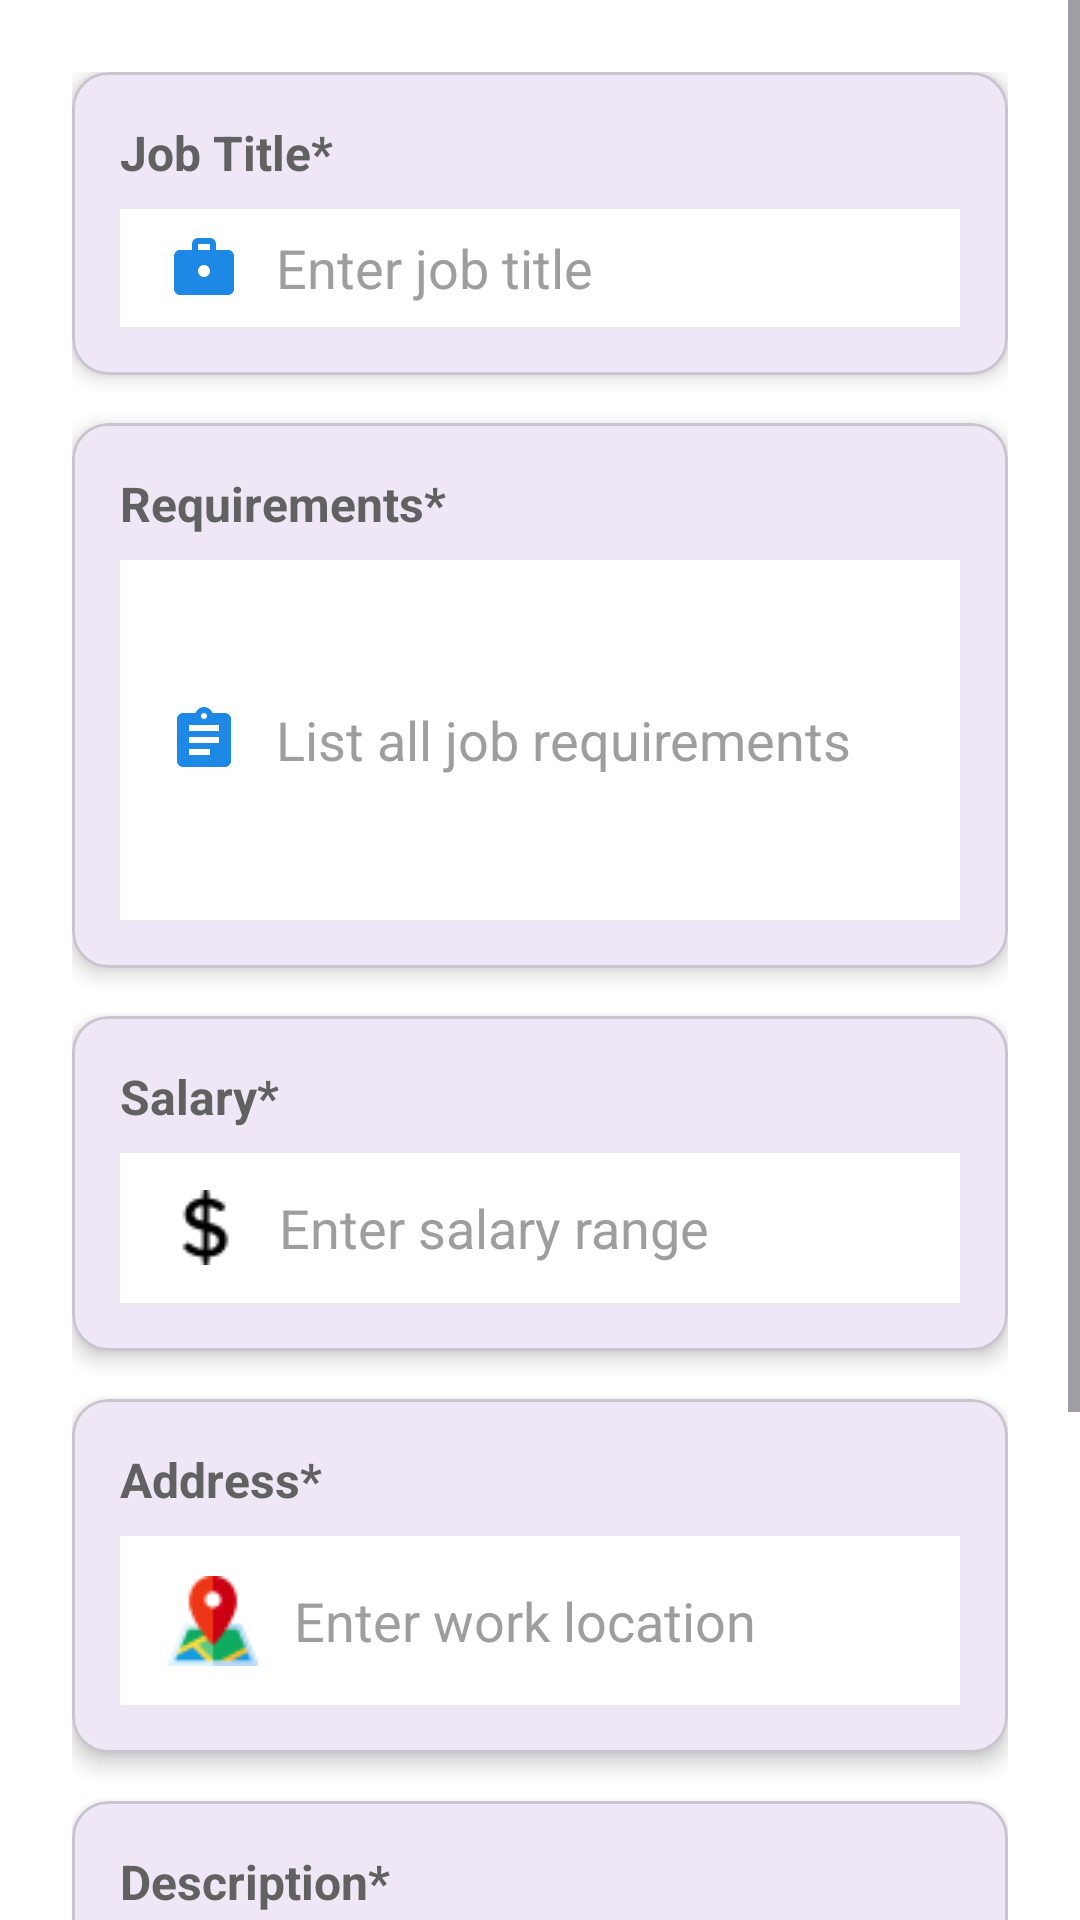

Android layout source for this screen:
<!-- AndroidManifest.xml: application theme Theme.JobHub -->
<!-- res/layout/main_job_detail.xml -->
<?xml version="1.0" encoding="utf-8"?>
<androidx.constraintlayout.widget.ConstraintLayout xmlns:android="http://schemas.android.com/apk/res/android"
    xmlns:app="http://schemas.android.com/apk/res-auto"
    android:layout_width="match_parent"
    android:layout_height="match_parent"
    android:background="@color/white">

    <ScrollView
        android:id="@+id/scrollView"
        android:layout_width="match_parent"
        android:layout_height="0dp"
        android:fillViewport="true"
        app:layout_constraintTop_toTopOf="parent"
        app:layout_constraintBottom_toBottomOf="parent">

        <LinearLayout
            android:layout_width="match_parent"
            android:layout_height="wrap_content"
            android:orientation="vertical"
            android:padding="24dp">

            <com.google.android.material.card.MaterialCardView
                android:layout_width="match_parent"
                android:layout_height="wrap_content"
                android:layout_marginBottom="16dp"
                app:cardCornerRadius="12dp"
                app:cardElevation="4dp">

                <LinearLayout
                    android:layout_width="match_parent"
                    android:layout_height="101dp"
                    android:orientation="vertical"
                    android:padding="16dp">

                    <TextView
                        android:layout_width="wrap_content"
                        android:layout_height="wrap_content"
                        android:layout_marginBottom="8dp"
                        android:text="Job Title*"
                        android:textColor="@color/gray_700"
                        android:textSize="16sp"
                        android:textStyle="bold" />

                    <EditText
                        android:id="@+id/edtTitle"
                        android:layout_width="match_parent"
                        android:layout_height="wrap_content"
                        android:background="@android:color/white"
                        android:drawableStart="@drawable/icon_job_title"
                        android:drawablePadding="12dp"
                        android:hint="Enter job title"
                        android:inputType="text"
                        android:minHeight="50dp"
                        android:paddingHorizontal="16dp"
                        android:textColor="@color/black"
                        android:textColorHint="@color/gray_500" />
                </LinearLayout>
            </com.google.android.material.card.MaterialCardView>

            <com.google.android.material.card.MaterialCardView
                android:layout_width="match_parent"
                android:layout_height="wrap_content"
                android:layout_marginBottom="16dp"
                app:cardCornerRadius="12dp"
                app:cardElevation="4dp">

                <LinearLayout
                    android:layout_width="match_parent"
                    android:layout_height="match_parent"
                    android:orientation="vertical"
                    android:padding="16dp">

                    <TextView
                        android:layout_width="wrap_content"
                        android:layout_height="wrap_content"
                        android:layout_marginBottom="8dp"
                        android:text="Requirements*"
                        android:textColor="@color/gray_700"
                        android:textSize="16sp"
                        android:textStyle="bold" />

                    <EditText
                        android:id="@+id/edtRequirements"
                        android:layout_width="match_parent"
                        android:layout_height="wrap_content"
                        android:background="@android:color/white"
                        android:drawableStart="@drawable/icon_requirements"
                        android:drawablePadding="12dp"
                        android:paddingHorizontal="16dp"
                        android:hint="List all job requirements"
                        android:inputType="textMultiLine"
                        android:minHeight="120dp"
                        android:textColor="@color/black"
                        android:textColorHint="@color/gray_500" />
                </LinearLayout>
            </com.google.android.material.card.MaterialCardView>

            <com.google.android.material.card.MaterialCardView
                android:layout_width="match_parent"
                android:layout_height="wrap_content"
                android:layout_marginBottom="16dp"
                app:cardCornerRadius="12dp"
                app:cardElevation="4dp">

                <LinearLayout
                    android:layout_width="match_parent"
                    android:layout_height="wrap_content"
                    android:orientation="vertical"
                    android:padding="16dp">

                    <TextView
                        android:layout_width="wrap_content"
                        android:layout_height="wrap_content"
                        android:layout_marginBottom="8dp"
                        android:text="Salary*"
                        android:textColor="@color/gray_700"
                        android:textSize="16sp"
                        android:textStyle="bold" />

                    <EditText
                        android:id="@+id/edtSalary"
                        android:layout_width="match_parent"
                        android:layout_height="wrap_content"
                        android:background="@android:color/white"
                        android:drawableStart="@drawable/icon_dollar"
                        android:drawablePadding="12dp"
                        android:hint="Enter salary range"
                        android:inputType="numberDecimal"
                        android:minHeight="50dp"
                        android:paddingHorizontal="16dp"
                        android:textColor="@color/black"
                        android:textColorHint="@color/gray_500" />
                </LinearLayout>
            </com.google.android.material.card.MaterialCardView>

            <com.google.android.material.card.MaterialCardView
                android:layout_width="match_parent"
                android:layout_height="wrap_content"
                android:layout_marginBottom="16dp"
                app:cardCornerRadius="12dp"
                app:cardElevation="4dp">

                <LinearLayout
                    android:layout_width="match_parent"
                    android:layout_height="118dp"
                    android:orientation="vertical"
                    android:padding="16dp">

                    <TextView
                        android:layout_width="wrap_content"
                        android:layout_height="wrap_content"
                        android:layout_marginBottom="8dp"
                        android:text="Address*"
                        android:textColor="@color/gray_700"
                        android:textSize="16sp"
                        android:textStyle="bold" />

                    <EditText
                        android:id="@+id/edtLocation"
                        android:layout_width="match_parent"
                        android:layout_height="wrap_content"
                        android:background="@android:color/white"
                        android:drawableStart="@drawable/icon_location"
                        android:drawablePadding="12dp"
                        android:gravity="top|start"
                        android:hint="Enter work location"
                        android:inputType="textMultiLine"
                        android:minHeight="100dp"
                        android:padding="16dp"
                        android:scrollbars="vertical"
                        android:textColor="@color/black"
                        android:textColorHint="@color/gray_500" />
                </LinearLayout>
            </com.google.android.material.card.MaterialCardView>

            <com.google.android.material.card.MaterialCardView
                android:layout_width="match_parent"
                android:layout_height="wrap_content"
                android:layout_marginBottom="24dp"
                app:cardCornerRadius="12dp"
                app:cardElevation="4dp">

                <LinearLayout
                    android:layout_width="match_parent"
                    android:layout_height="166dp"
                    android:orientation="vertical"
                    android:padding="16dp">

                    <TextView
                        android:layout_width="wrap_content"
                        android:layout_height="wrap_content"
                        android:layout_marginBottom="8dp"
                        android:text="Description*"
                        android:textColor="@color/gray_700"
                        android:textSize="16sp"
                        android:textStyle="bold" />

                    <EditText
                        android:id="@+id/edtDescription"
                        android:layout_width="match_parent"
                        android:layout_height="wrap_content"
                        android:background="@android:color/white"
                        android:drawableStart="@drawable/icon_description"
                        android:drawablePadding="12dp"
                        android:paddingHorizontal="16dp"
                        android:hint="Provide detailed job description"
                        android:inputType="textMultiLine"
                        android:minHeight="150dp"
                        android:textColor="@color/black"
                        android:textColorHint="@color/gray_500" />
                </LinearLayout>
            </com.google.android.material.card.MaterialCardView>

            <com.google.android.material.button.MaterialButton
                android:id="@+id/btnUpdate"
                android:layout_width="match_parent"
                android:layout_height="56dp"
                android:backgroundTint="@color/blue_700"
                android:text="Save Changes"
                android:textAllCaps="false"
                android:textColor="@color/white"
                android:textSize="18sp"
                app:cornerRadius="12dp"
                app:elevation="6dp" />
        </LinearLayout>
    </ScrollView>
</androidx.constraintlayout.widget.ConstraintLayout>
<!-- resources referenced by this layout -->
<resources>
  <color name="black">#FF000000</color>
  <color name="blue_700">#1976D2</color>
  <color name="gray_500">#9E9E9E</color>
  <color name="gray_700">#616161</color>
  <color name="white">#FFFFFF</color>
  <!-- drawable icon_description (drawable) -->
  <?xml version="1.0" encoding="utf-8"?>
  <vector xmlns:android="http://schemas.android.com/apk/res/android"
      android:width="24dp"
      android:height="24dp"
      android:viewportWidth="24"
      android:viewportHeight="24"
      android:tint="@color/blue_600">
      <path
          android:fillColor="@color/blue_600"
          android:pathData="M14,2L6,2c-1.1,0 -1.99,0.9 -1.99,2L4,20c0,1.1 0.89,2 1.99,2L18,22c1.1,0 2,-0.9 2,-2L20,8l-6,-6zM16,18L8,18v-2h8v2zM16,14L8,14v-2h8v2zM13,9L13,3.5L18.5,9L13,9z"/>
  </vector>
  <!-- drawable icon_dollar: png bitmap (drawable, 546 bytes) -->
  <!-- drawable icon_job_title (drawable) -->
  <?xml version="1.0" encoding="utf-8"?>
  <vector xmlns:android="http://schemas.android.com/apk/res/android"
      android:width="24dp"
      android:height="24dp"
      android:viewportWidth="24.0"
      android:viewportHeight="24.0"
      android:tint="@color/blue_600">
      <path
          android:fillColor="#FF000000"
          android:pathData="M20,6h-4L16,4c0,-1.11 -0.89,-2 -2,-2h-4c-1.11,0 -2,0.89 -2,2v2L4,6c-1.11,0 -1.99,0.89 -1.99,2L2,19c0,1.11 0.89,2 2,2h16c1.11,0 2,-0.89 2,-2L22,8c0,-1.11 -0.89,-2 -2,-2zM12,15c-1.11,0 -2,-0.89 -2,-2s0.89,-2 2,-2 2,0.89 2,2 -0.89,2 -2,2zM14,6h-4L10,4h4v2z"/>
  </vector>
  <!-- drawable icon_location: png bitmap (drawable, 1474 bytes) -->
  <!-- drawable icon_requirements (drawable) -->
  <?xml version="1.0" encoding="utf-8"?>
  <vector xmlns:android="http://schemas.android.com/apk/res/android"
      android:width="24dp"
      android:height="24dp"
      android:viewportWidth="24.0"
      android:viewportHeight="24.0"
      android:tint="@color/blue_600">
      <path
          android:fillColor="#FF000000"
          android:pathData="M19,3h-4.18C14.4,1.84 13.3,1 12,1c-1.3,0 -2.4,0.84 -2.82,2L5,3c-1.1,0 -2,0.9 -2,2v14c0,1.1 0.9,2 2,2h14c1.1,0 2,-0.9 2,-2L21,5c0,-1.1 -0.9,-2 -2,-2zM12,3c0.55,0 1,0.45 1,1s-0.45,1 -1,1 -1,-0.45 -1,-1 0.45,-1 1,-1zM14,17L7,17v-2h7v2zM17,13L7,13v-2h10v2zM17,9L7,9L7,7h10v2z"/>
  </vector>
  <style name="Theme.JobHub" parent="android:Theme.Material.Light.NoActionBar" />
  <color name="blue_600">#1E88E5</color>
</resources>
